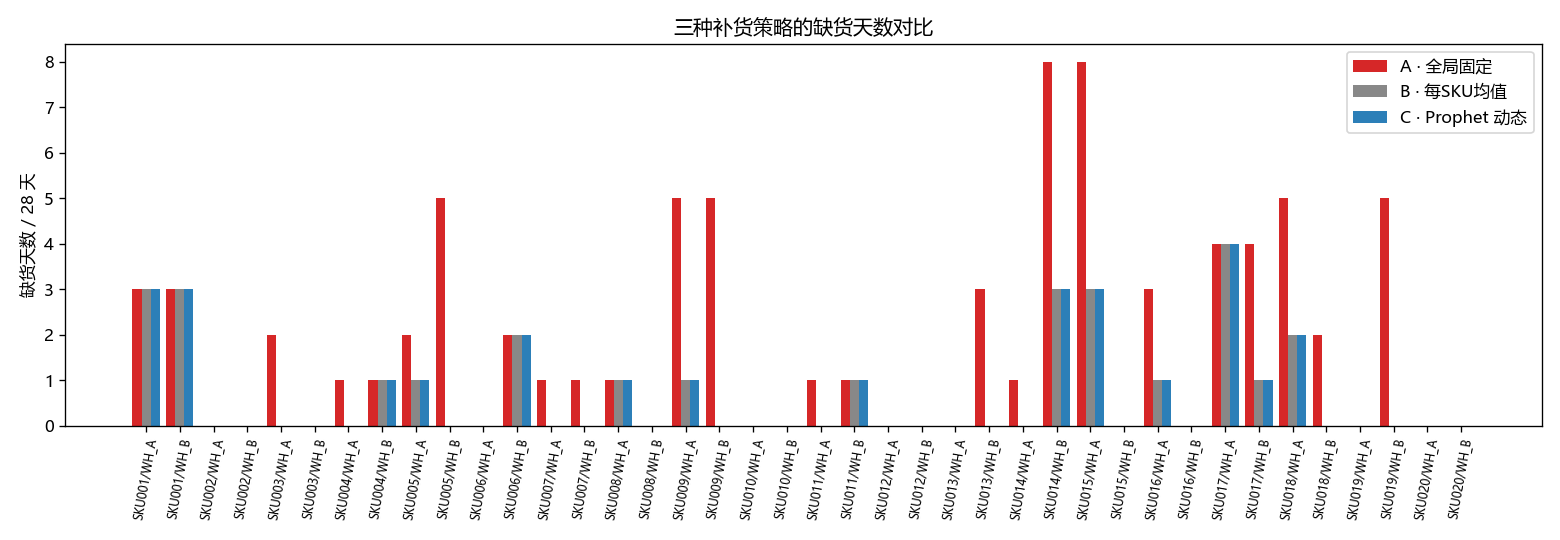

The data file committed next to this chart (first rows):
sku, warehouse, sd_A_global_fixed, fr_A, sd_B_per_sku_mean, fr_B, sd_C_prophet, fr_C, reduction_C_vs_A
SKU001, WH_A, 3, 0.8748, 3, 0.8748, 3, 0.8748, 0
SKU001, WH_B, 3, 0.9222, 3, 0.9222, 3, 0.9222, 0
SKU002, WH_A, 0, 1.0, 0, 1.0, 0, 1.0, 0
SKU002, WH_B, 0, 1.0, 0, 1.0, 0, 1.0, 0
SKU003, WH_A, 2, 0.9643, 0, 1.0, 0, 1.0, 2
SKU003, WH_B, 0, 1.0, 0, 1.0, 0, 1.0, 0
SKU004, WH_A, 1, 0.9794, 0, 1.0, 0, 1.0, 1
SKU004, WH_B, 1, 0.989, 1, 0.989, 1, 0.989, 0
SKU005, WH_A, 2, 0.9708, 1, 0.9719, 1, 0.9719, 1
SKU005, WH_B, 5, 0.8572, 0, 1.0, 0, 1.0, 5
SKU006, WH_A, 0, 1.0, 0, 1.0, 0, 1.0, 0
SKU006, WH_B, 2, 0.9484, 2, 0.9484, 2, 0.9484, 0
SKU007, WH_A, 1, 0.9769, 0, 1.0, 0, 1.0, 1
SKU007, WH_B, 1, 0.9805, 0, 1.0, 0, 1.0, 1
SKU008, WH_A, 1, 0.959, 1, 0.959, 1, 0.959, 0
SKU008, WH_B, 0, 1.0, 0, 1.0, 0, 1.0, 0
SKU009, WH_A, 5, 0.843, 1, 0.9986, 1, 0.9986, 4
SKU009, WH_B, 5, 0.882, 0, 1.0, 0, 1.0, 5
SKU010, WH_A, 0, 1.0, 0, 1.0, 0, 1.0, 0
SKU010, WH_B, 0, 1.0, 0, 1.0, 0, 1.0, 0
SKU011, WH_A, 1, 0.9851, 0, 1.0, 0, 1.0, 1
SKU011, WH_B, 1, 0.9556, 1, 0.9556, 1, 0.9556, 0
SKU012, WH_A, 0, 1.0, 0, 1.0, 0, 1.0, 0
SKU012, WH_B, 0, 1.0, 0, 1.0, 0, 1.0, 0
SKU013, WH_A, 0, 1.0, 0, 1.0, 0, 1.0, 0
SKU013, WH_B, 3, 0.9271, 0, 1.0, 0, 1.0, 3
SKU014, WH_A, 1, 0.9554, 0, 1.0, 0, 1.0, 1
SKU014, WH_B, 8, 0.83, 3, 0.9448, 3, 0.9448, 5
SKU015, WH_A, 8, 0.7567, 3, 0.9155, 3, 0.9155, 5
SKU015, WH_B, 0, 1.0, 0, 1.0, 0, 1.0, 0
SKU016, WH_A, 3, 0.9701, 1, 0.9965, 1, 0.9965, 2
SKU016, WH_B, 0, 1.0, 0, 1.0, 0, 1.0, 0
SKU017, WH_A, 4, 0.9107, 4, 0.9107, 4, 0.9107, 0
SKU017, WH_B, 4, 0.8998, 1, 0.9857, 1, 0.9857, 3
SKU018, WH_A, 5, 0.8411, 2, 0.961, 2, 0.961, 3
SKU018, WH_B, 2, 0.9181, 0, 1.0, 0, 1.0, 2
SKU019, WH_A, 0, 1.0, 0, 1.0, 0, 1.0, 0
SKU019, WH_B, 5, 0.8532, 0, 1.0, 0, 1.0, 5
SKU020, WH_A, 0, 1.0, 0, 1.0, 0, 1.0, 0
SKU020, WH_B, 0, 1.0, 0, 1.0, 0, 1.0, 0
